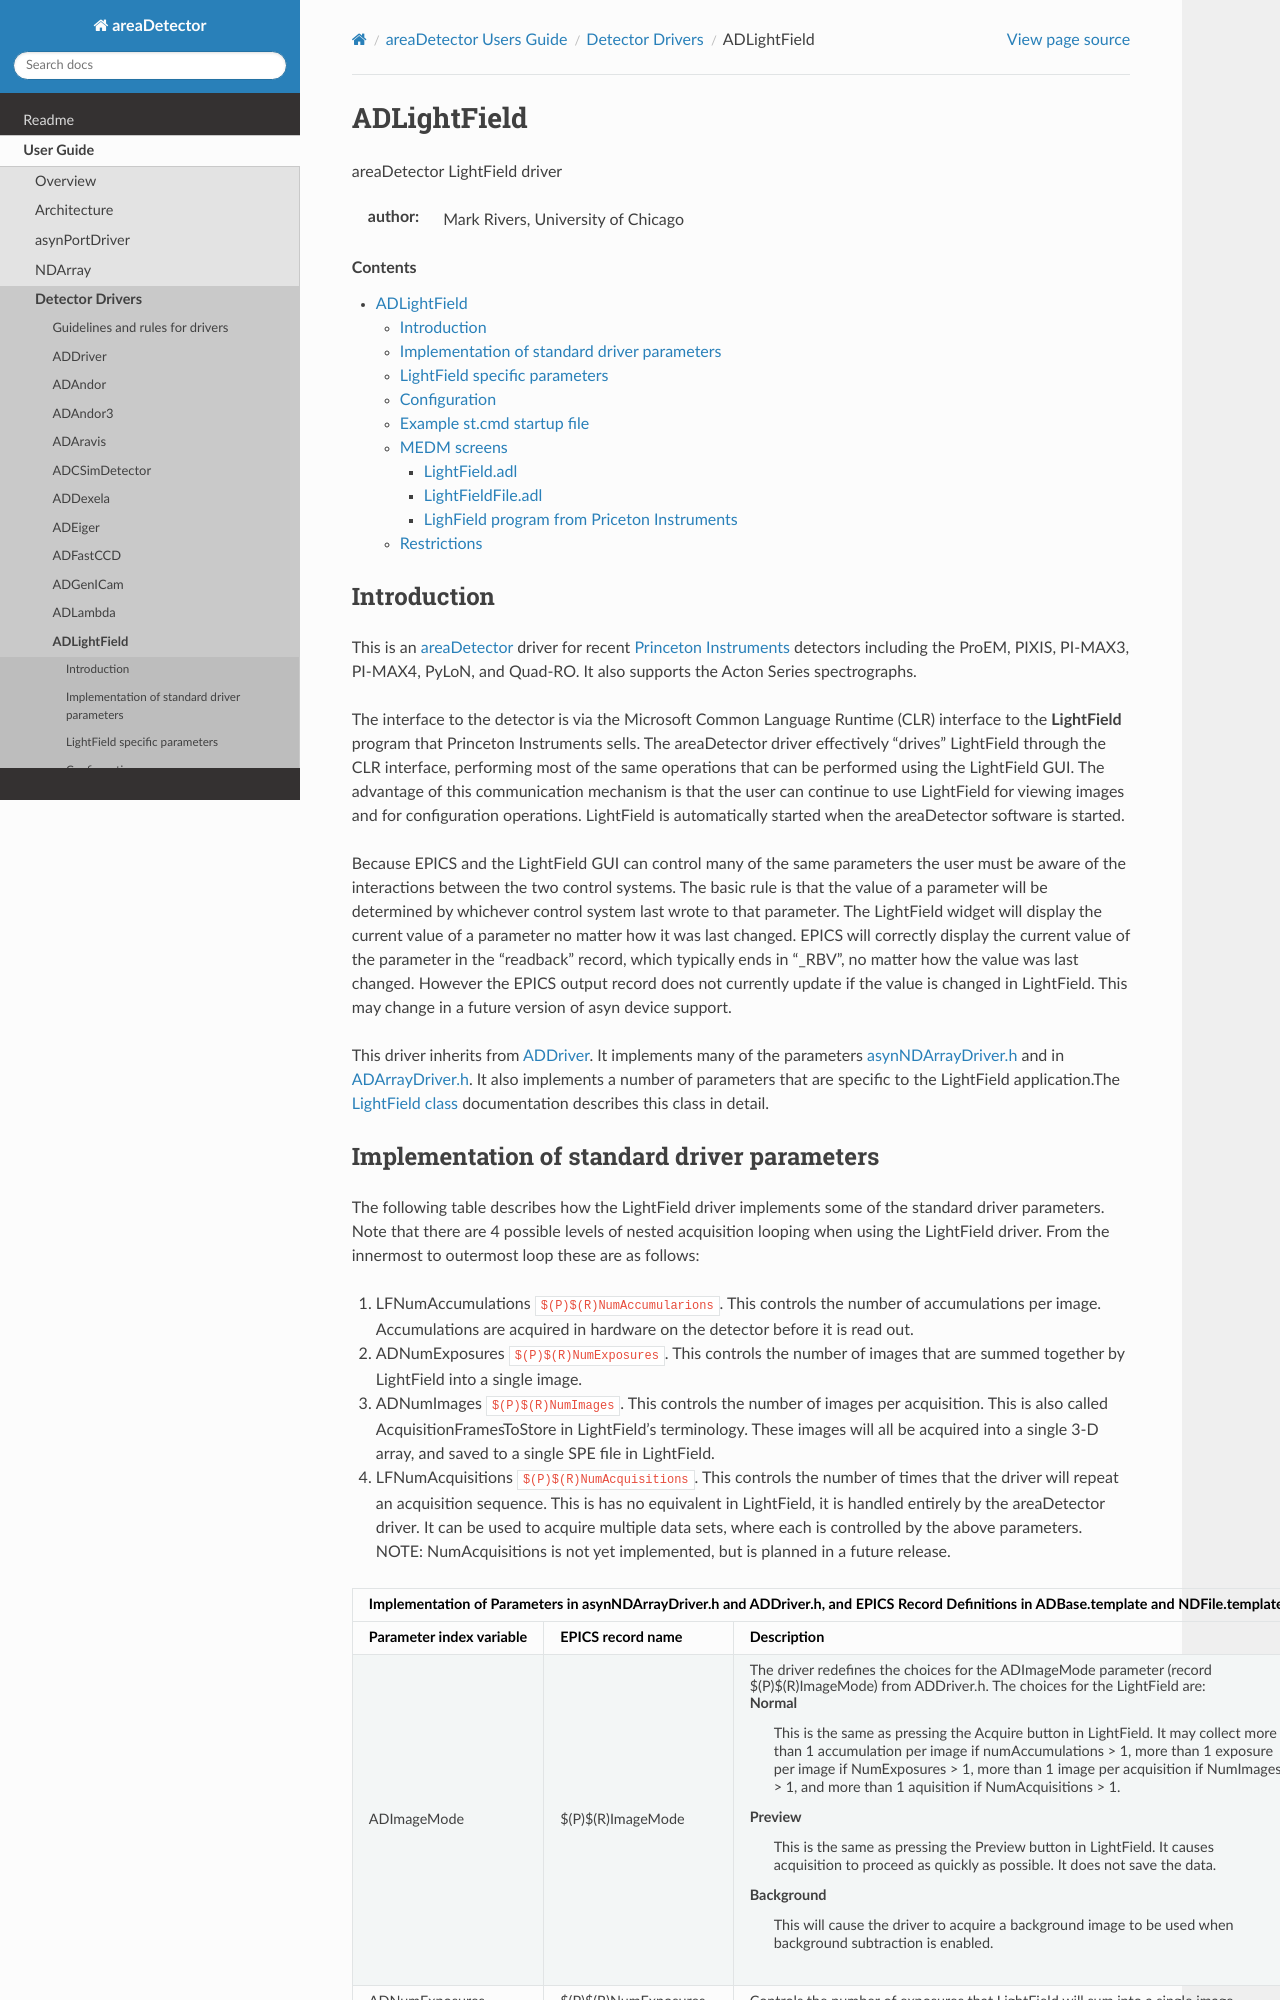

repository: ISISComputingGroup/EPICS-areaDetector · page: ADLightField/ADLightField.html · generator: mkdocs

ADLightField
============
areaDetector LightField driver

:author: Mark Rivers, University of Chicago

.. contents:: Contents


Introduction
------------

This is an :doc:`../index` driver for recent `Princeton Instruments`_ 
detectors including the ProEM, PIXIS, PI-MAX3, PI-MAX4,
PyLoN, and Quad-RO. It also supports the Acton Series spectrographs.

The interface to the detector is via the Microsoft Common Language
Runtime (CLR) interface to the **LightField** program that Princeton
Instruments sells. The areaDetector driver effectively "drives"
LightField through the CLR interface, performing most of the same
operations that can be performed using the LightField GUI. The
advantage of this communication mechanism is that the user can
continue to use LightField for viewing images and for configuration
operations. LightField is automatically started when the areaDetector
software is started.

Because EPICS and the LightField GUI can control many of the same
parameters the user must be aware of the interactions between the two
control systems. The basic rule is that the value of a parameter will
be determined by whichever control system last wrote to that
parameter. The LightField widget will display the current value of a
parameter no matter how it was last changed. EPICS will correctly
display the current value of the parameter in the "readback" record,
which typically ends in "_RBV", no matter how the value was last
changed. However the EPICS output record does not currently update if
the value is changed in LightField. This may change in a future
version of asyn device support.

This driver inherits from :doc:`../ADCore/ADDriver`. It implements many of the
parameters `asynNDArrayDriver.h`_ and in `ADArrayDriver.h`_. It also
implements a number of parameters that are specific to the LightField
application.The `LightField class`_ documentation describes this
class in detail.
